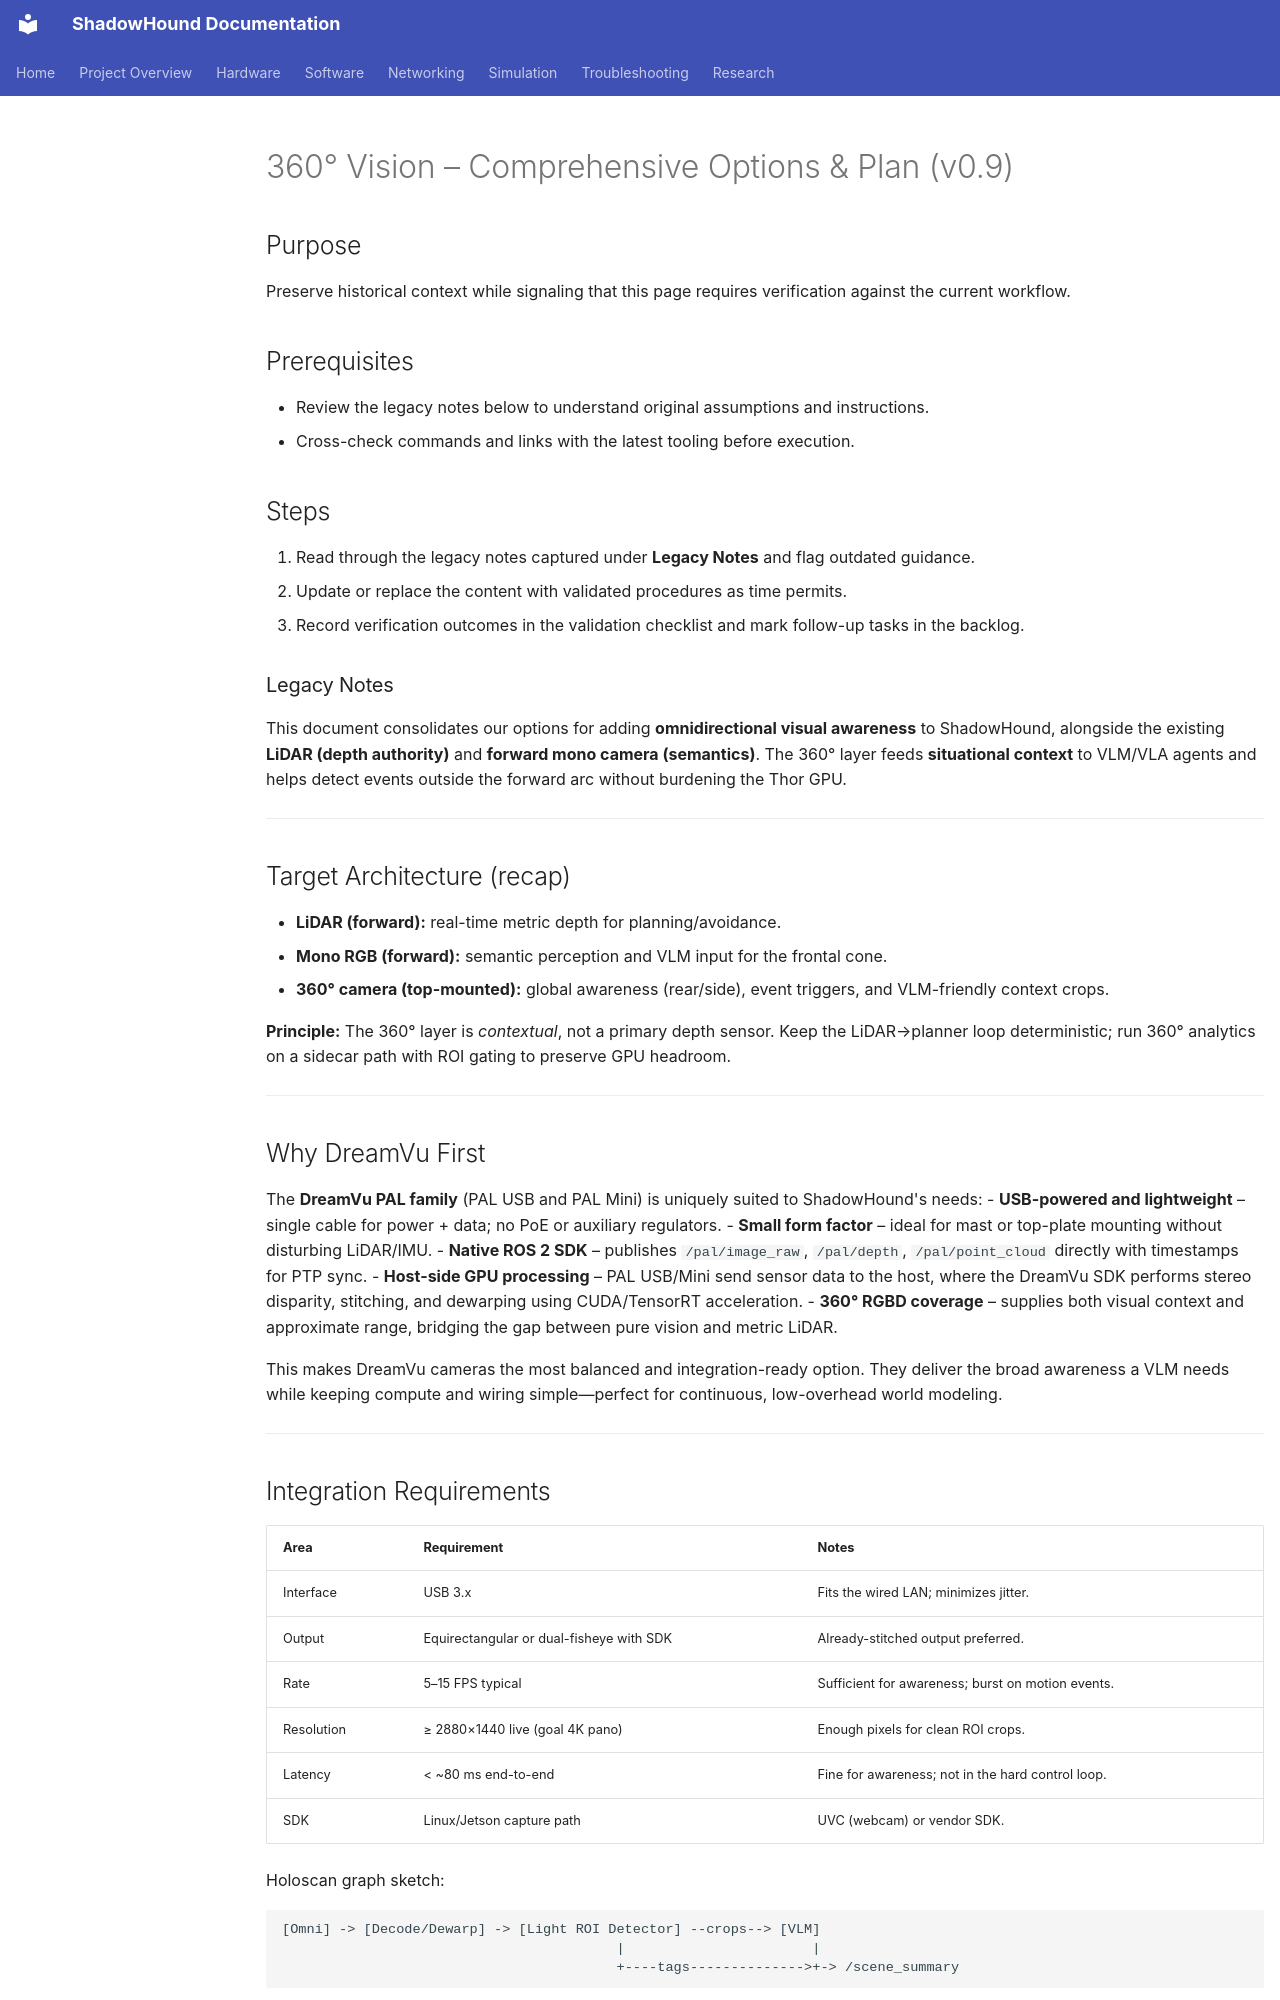

repository: danmartinez78/shadowhound · page: hardware/omni_vision_exploration/index.html · generator: mkdocs

---
tags: [hardware/sensors, research, vision]
status: draft
related: []
summary: >
  Comprehensive research on 360° omnidirectional vision options for ShadowHound, with focus on DreamVu PAL cameras.
---

# 360° Vision – Comprehensive Options & Plan (v0.9)

## Purpose
Preserve historical context while signaling that this page requires verification against the current workflow.

## Prerequisites
- Review the legacy notes below to understand original assumptions and instructions.
- Cross-check commands and links with the latest tooling before execution.

## Steps
1. Read through the legacy notes captured under **Legacy Notes** and flag outdated guidance.
2. Update or replace the content with validated procedures as time permits.
3. Record verification outcomes in the validation checklist and mark follow-up tasks in the backlog.

### Legacy Notes
This document consolidates our options for adding **omnidirectional visual awareness** to ShadowHound, alongside the existing **LiDAR (depth authority)** and **forward mono camera (semantics)**. The 360° layer feeds **situational context** to VLM/VLA agents and helps detect events outside the forward arc without burdening the Thor GPU.

---

## Target Architecture (recap)
- **LiDAR (forward):** real-time metric depth for planning/avoidance.
- **Mono RGB (forward):** semantic perception and VLM input for the frontal cone.
- **360° camera (top-mounted):** global awareness (rear/side), event triggers, and VLM-friendly context crops.

**Principle:** The 360° layer is *contextual*, not a primary depth sensor. Keep the LiDAR→planner loop deterministic; run 360° analytics on a sidecar path with ROI gating to preserve GPU headroom.

---

## Why DreamVu First
The **DreamVu PAL family** (PAL USB and PAL Mini) is uniquely suited to ShadowHound's needs:
- **USB-powered and lightweight** – single cable for power + data; no PoE or auxiliary regulators.
- **Small form factor** – ideal for mast or top-plate mounting without disturbing LiDAR/IMU.
- **Native ROS 2 SDK** – publishes `/pal/image_raw`, `/pal/depth`, `/pal/point_cloud` directly with timestamps for PTP sync.
- **Host-side GPU processing** – PAL USB/Mini send sensor data to the host, where the DreamVu SDK performs stereo disparity, stitching, and dewarping using CUDA/TensorRT acceleration.
- **360° RGBD coverage** – supplies both visual context and approximate range, bridging the gap between pure vision and metric LiDAR.

This makes DreamVu cameras the most balanced and integration-ready option. They deliver the broad awareness a VLM needs while keeping compute and wiring simple—perfect for continuous, low-overhead world modeling.

---
